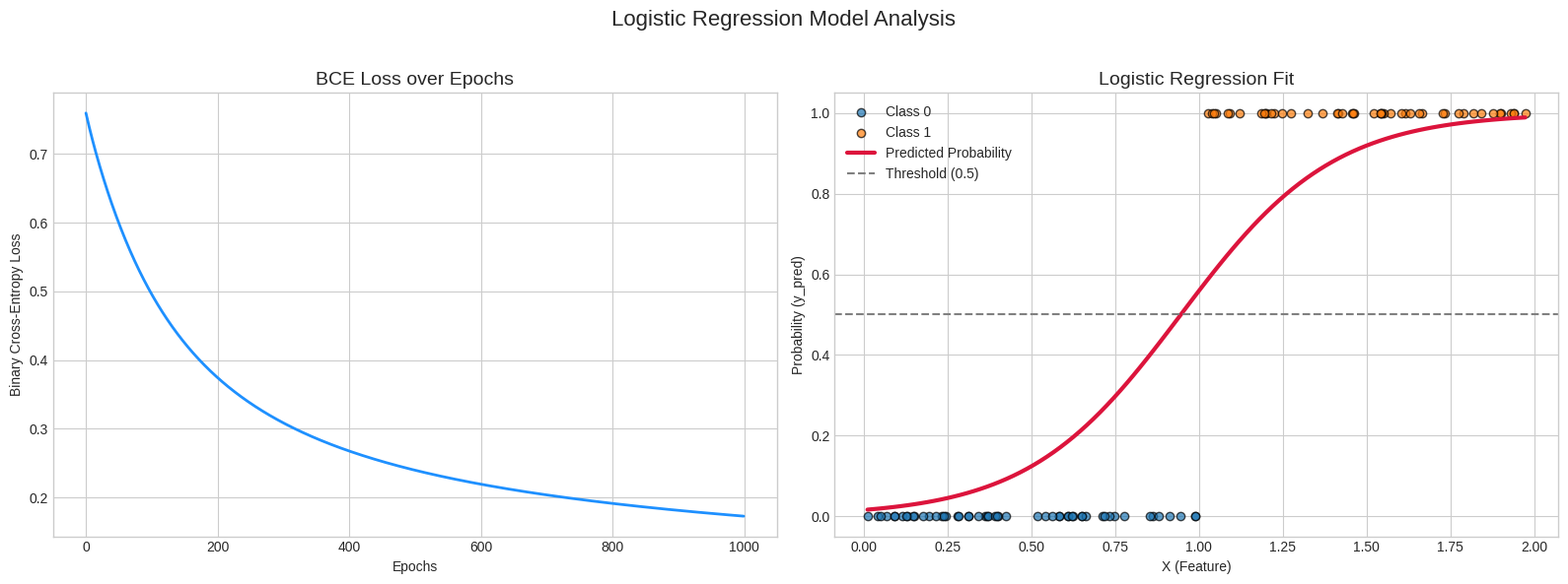

Here is the Python script that generated this plot:
import numpy as np
import matplotlib.pyplot as plt

"""Implementation of the logistic regression model."""

class LogisticRegression:
    def __init__(self, learning_rate):
        self.learning_rate = learning_rate
        self.weights = np.random.rand(1, 1)  # Initialize weights randomly
        self.bias = np.random.rand(1)  # Initialize bias randomly
        self.loss_history = []


    def sigmoid(self, x):
        return 1 / (1 + np.exp(-x))

    def hypothesis(self, x):
        x = np.dot(x, self.weights) + self.bias
        return self.sigmoid(x)

    def binary_cross_entropy(self, y_true, y_pred):
        epsilon = 1e-15 # to avoid log(0)
        y_pred = np.clip(y_pred, epsilon, 1 - epsilon)  # limit range of predictions
        
        # Binary cross entropy loss
        loss = -(y_true * np.log(y_pred) + (1 - y_true) * np.log(1 - y_pred))
        return np.mean(loss)

    def fit(self, x, y, epochs):
        n_samples = x.shape[0]
        y = y.reshape(-1, 1)

        for epoch in range(epochs):
            y_pred = self.hypothesis(x)
            loss = self.binary_cross_entropy(y, y_pred)
            self.loss_history.append(loss)

            error = y_pred - y

            # derivatives
            dW = (1 / n_samples) * np.dot(x.T, error)
            db = (1 / n_samples) * np.sum(error)

            # update weights and bias
            self.weights -= self.learning_rate * dW
            self.bias -= self.learning_rate * db

        return self.loss_history

np.random.seed(42)
X = 2 * np.random.rand(100, 1)
# X가 1을 기준으로 0과 1로 나뉘도록 y 생성
y = (X > 1).astype(int)

model = LogisticRegression(learning_rate=0.1)
losses = model.fit(X, y, epochs=1000)

plt.style.use('seaborn-v0_8-whitegrid')
fig, axes = plt.subplots(1, 2, figsize=(16, 6))
fig.suptitle('Logistic Regression Model Analysis', fontsize=16)

ax1 = axes[0]
ax1.plot(losses, color='dodgerblue', linewidth=2)
ax1.set_title('BCE Loss over Epochs', fontsize=14)
ax1.set_xlabel('Epochs')
ax1.set_ylabel('Binary Cross-Entropy Loss')

ax2 = axes[1]
ax2.scatter(X[y==0], y[y==0], alpha=0.7, edgecolors='k', label='Class 0')
ax2.scatter(X[y==1], y[y==1], alpha=0.7, edgecolors='k', label='Class 1')

x_boundary = np.linspace(X.min(), X.max(), 100).reshape(-1, 1)
y_boundary = model.hypothesis(x_boundary)
ax2.plot(x_boundary, y_boundary, color='crimson', linewidth=3, label='Predicted Probability')
ax2.axhline(y=0.5, color='gray', linestyle='--', label='Threshold (0.5)')

ax2.set_title('Logistic Regression Fit', fontsize=14)
ax2.set_xlabel('X (Feature)')
ax2.set_ylabel('Probability (y_pred)')
ax2.legend()

plt.tight_layout(rect=[0, 0, 1, 0.96])
plt.savefig("logistic_regression_result_numpy.png", dpi=150)
plt.show()
plt.close()
